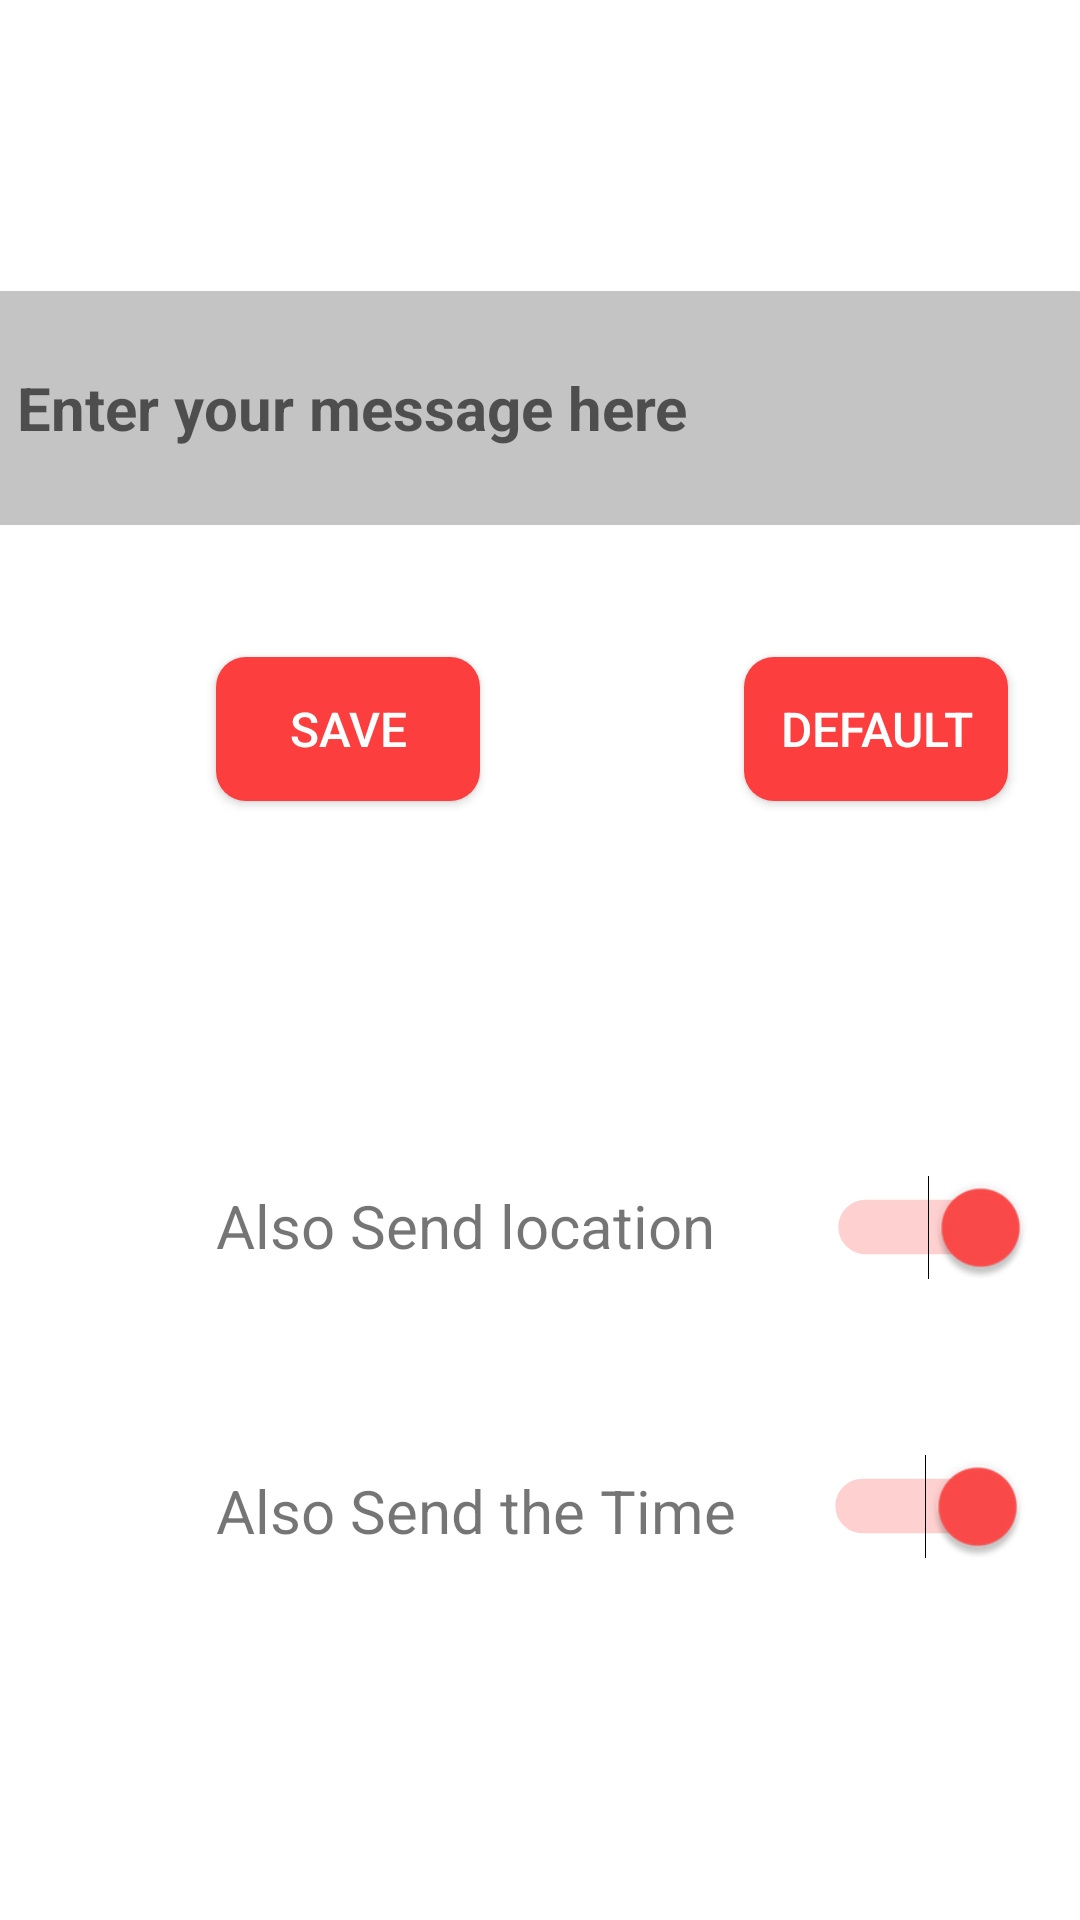

This screen was rendered from an Android layout file. Write that file and the resources it references.
<!-- AndroidManifest.xml: application theme AppTheme -->
<!-- res/layout/activity_customize.xml -->
<?xml version="1.0" encoding="utf-8"?>
<android.support.constraint.ConstraintLayout xmlns:android="http://schemas.android.com/apk/res/android"
    xmlns:app="http://schemas.android.com/apk/res-auto"
    xmlns:tools="http://schemas.android.com/tools"
    android:id="@+id/default_btn"
    android:layout_width="match_parent"
    android:layout_height="match_parent"
    android:background="#FFFFFF"
    android:orientation="vertical">


    <Switch
        android:id="@+id/send_time_switch"
        android:layout_width="wrap_content"
        android:layout_height="wrap_content"
        android:layout_marginStart="36dp"
        android:layout_marginTop="56dp"
        android:checked="true"
        android:minWidth="48dp"
        android:minHeight="48dp"
        android:scaleX="1.3"
        android:scaleY="1.3"
        app:layout_constraintStart_toEndOf="@+id/textView3"
        app:layout_constraintTop_toBottomOf="@+id/textView2" />

    <EditText
        android:id="@+id/user_msg"
        android:layout_width="378dp"
        android:layout_height="78dp"
        android:layout_margin="16dp"
        android:layout_weight="1"
        android:autoText="false"
        android:background="@drawable/rounded_corners"
        android:backgroundTint="#3B000000"
        android:hint="Enter your message here"
        android:inputType="text"
        android:paddingLeft="15dp"
        android:textAlignment="textStart"
        android:textColor="@color/colorAccent"
        android:textSize="20sp"
        android:textStyle="bold"
        app:layout_constraintBottom_toBottomOf="parent"
        app:layout_constraintEnd_toEndOf="parent"
        app:layout_constraintHorizontal_bias="0.515"
        app:layout_constraintStart_toStartOf="parent"
        app:layout_constraintTop_toTopOf="parent"
        app:layout_constraintVertical_bias="0.153" />

    <TextView
        android:id="@+id/textView2"
        android:layout_width="wrap_content"
        android:layout_height="wrap_content"
        android:layout_marginStart="72dp"
        android:layout_marginTop="128dp"
        android:text="Also Send location"
        android:textSize="20dp"
        app:layout_constraintStart_toStartOf="parent"
        app:layout_constraintTop_toBottomOf="@+id/save_button" />

    <TextView
        android:id="@+id/textView3"
        android:layout_width="wrap_content"
        android:layout_height="wrap_content"
        android:layout_marginTop="68dp"
        android:text="Also Send the Time"
        android:textSize="20dp"
        app:layout_constraintStart_toStartOf="@+id/textView2"
        app:layout_constraintTop_toBottomOf="@+id/textView2" />

    <Switch
        android:id="@+id/send_location_switch"
        android:layout_width="wrap_content"
        android:layout_height="wrap_content"
        android:layout_marginStart="44dp"
        android:layout_marginTop="118dp"
        android:checked="true"
        android:minWidth="48dp"
        android:minHeight="48dp"
        android:scaleX="1.3"
        android:scaleY="1.3"
        android:textSize="20sp"
        app:layout_constraintStart_toEndOf="@+id/textView2"
        app:layout_constraintTop_toBottomOf="@+id/save_button" />

    <Button
        android:id="@+id/save_button"
        android:layout_width="wrap_content"
        android:layout_height="wrap_content"
        android:layout_marginStart="72dp"

        android:layout_marginTop="44dp"
        android:background="@drawable/rounded_corners"
        android:text="Save"
        android:textColor="#FFFFFF"
        android:textSize="16sp"
        app:backgroundTint="#FC3E3E"
        app:layout_constraintStart_toStartOf="parent"
        app:layout_constraintTop_toBottomOf="@+id/user_msg" />

    <Button
        android:id="@+id/default_button"
        android:layout_width="wrap_content"
        android:layout_height="wrap_content"
        android:layout_marginStart="88dp"
        android:background="@drawable/rounded_corners"
        android:text="Default"
        android:textColor="#FFFFFF"
        android:textSize="16sp"
        app:backgroundTint="#FC3E3E"
        app:layout_constraintEnd_toEndOf="parent"
        app:layout_constraintHorizontal_bias="0.0"
        app:layout_constraintStart_toEndOf="@+id/save_button"
        app:layout_constraintTop_toTopOf="@+id/save_button" />

</android.support.constraint.ConstraintLayout>
<!-- resources referenced by this layout -->
<resources>
  <color name="colorAccent">#ff4a4a</color>
  <!-- drawable rounded_corners (drawable) -->
  <shape xmlns:android="http://schemas.android.com/apk/res/android"
      android:shape="rectangle">
      <solid android:color="#D0D2D5"/>
      <corners android:radius="10dp"/>
  </shape>
  <style name="AppTheme" parent="Theme.AppCompat.Light.DarkActionBar">
          
          <item name="colorPrimary">@color/colorPrimary</item>
          <item name="colorPrimaryDark">@color/colorPrimaryDark</item>
          <item name="colorAccent">@color/colorAccent</item>
  
          <item name="preferenceTheme">@style/PreferenceThemeOverlay.v14.Material</item>
  
      </style>
  <color name="colorPrimary">#ff4a4a</color>
  <color name="colorPrimaryDark">#ff4a4a</color>
</resources>
